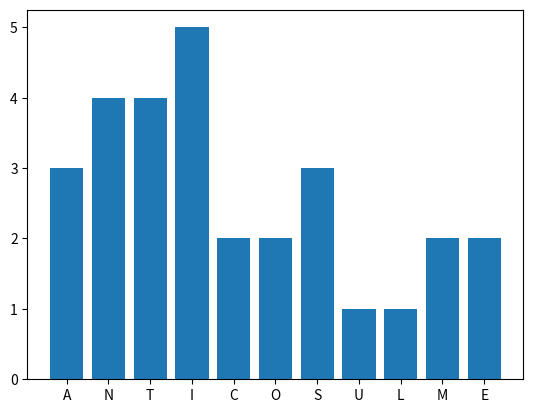

Recreate this plot in Python.
# 1 Crie um dictionary vazio com o nome Produtos

Produtos = dict()
#print(Produtos)

#  2 Adicione 10 produtos a esse dictionary, usando os números de 1 a 10 como chave.

Produtos = {'1':'managa','2':'banana','3':'coca','4':'morango','5':'Queijo','6':'arroz','7':'carne','8':'suco','9':'açai','10':'bolo'}
#print(Produtos)

try:  

    Produto_cod = dict()
    # nome_prduto = ''

    for conteudo in range(1,11):
        nome_prduto = str(input('Digite o Produto:'))
        Produto_cod[conteudo] = nome_prduto
        
    print(Produto_cod)

    Produto_cod.clear()

except:
    print('! Error !') 
    

# 3 Imprima o item com chave 5.

print(Produtos['5'])

#[5] ou 

# 4 Altere o valor do item com chave 9.

Produtos['9'] = 'Ovo'
#print(Produtos)

#[9] ou 

# 5 Qual o tamanho do dictionary?

print('Tamanho',len(Produtos))

# 6 Adicione um novo produto ao dictionary

Produtos['11'] = 'Leite d vaca'
print(Produtos)

# 7 Imprima uma lista com todos os valores do dictionary

#print(Produtos.values()) fim - nome 
#print(Produtos.keys()) inicio - cod     

print(Produtos.items())                    #obs  keysc vawes LL

# 8 Conte o número de ocorrências de cada letra na palavra
#‘ANTICONSTITUCIONALISSIMAMENTE’ e imprima na
#tela.
palavra = 'ANTICONSTITUCIONALISSIMAMENTE'
d = dict()

for letra in palavra:
    d[letra] = d.get(letra, 0) + 1 

print(d)

# 9 Faça um gráfico de barras para mostrar a distribuição das
#ocorrências das letras no arquivo LOREM.TXT.
            
import matplotlib.pyplot as plt          # d - grafico 

plt.bar(d.keys(), d.values())
plt.show()


#frase = ('''Vamos contar quantas vezes cada letra aparece nessa string jjjjjjjjj kkkkkkkk 
#wertyuiolkjhgfdsxcvb aaaaaa ssssss qqqqqqqq eeeeeee ttttttttttt ddddddddd çççççç kkkkkkk jjjjj hhhh ggg n
#zxzxzsas sdsf qwqw erer df fglkbokfg 11223 456 789 n''')

#arq_abre = open('mailbox_123.txt', 'r')  pytohn jk
#palavras = arq_abre.read() nao precisa 

#print(palavras)                               falta melhorar ????

#d = dict()

#import matplotlib.pyplot as plt

#plt.bar(d.keys(), d.values())
#plt.show()

#palavras

#---------------------------------------------------------------------------------------------------
